Dataset: data (GitHub, Abdol/GAF-Energy). Classes: abnormal, normal.

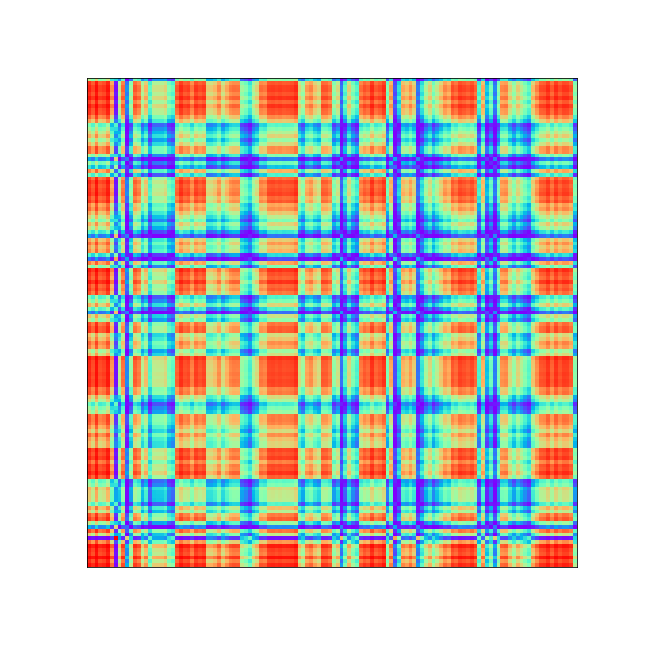
Label: abnormal

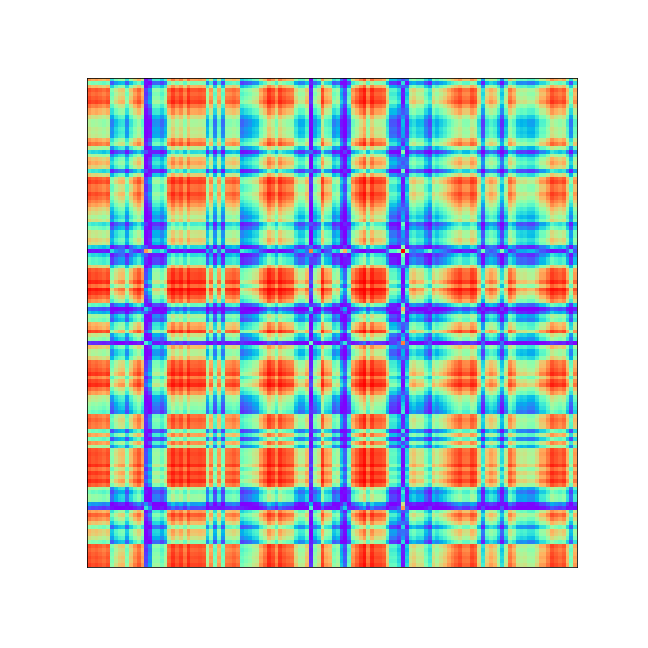
Label: abnormal

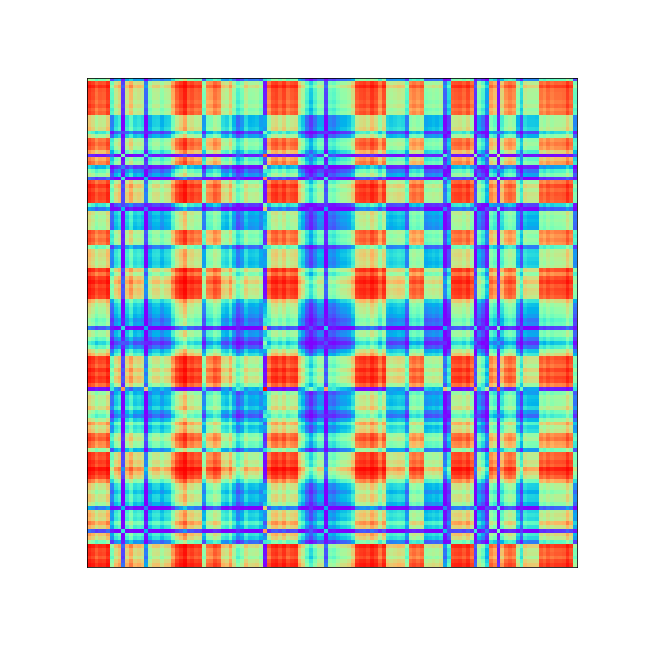
Label: normal

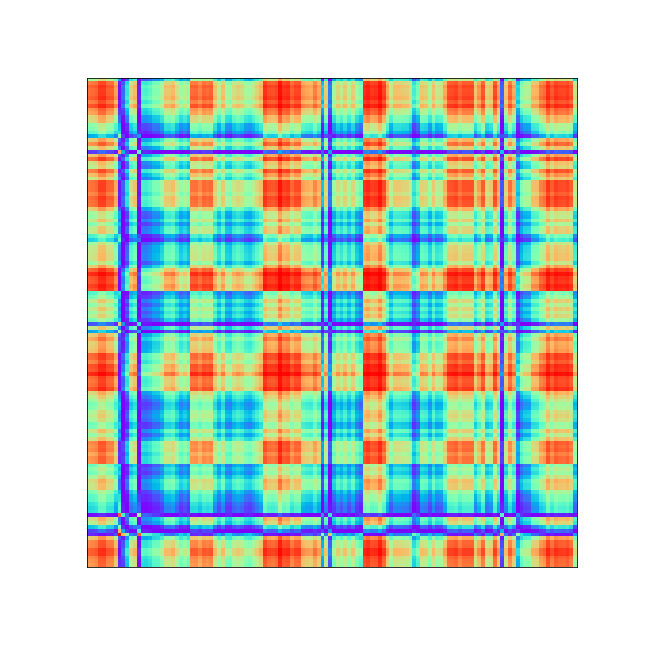
Label: abnormal

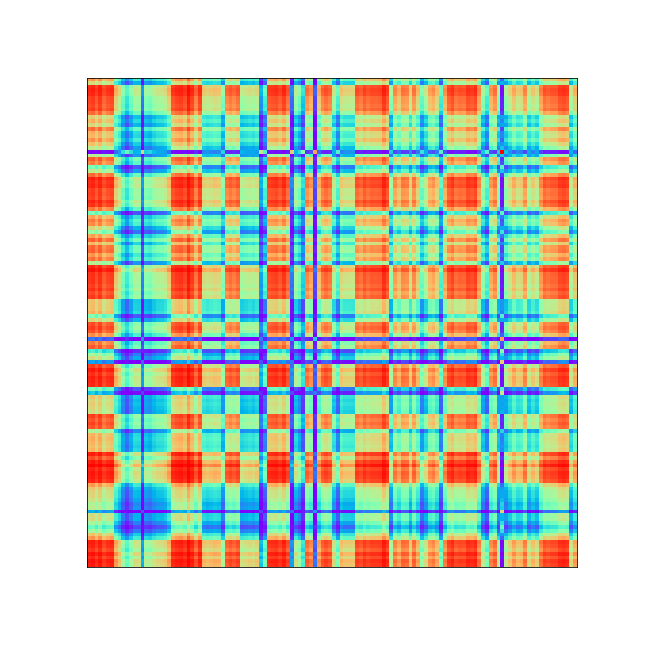
Label: abnormal

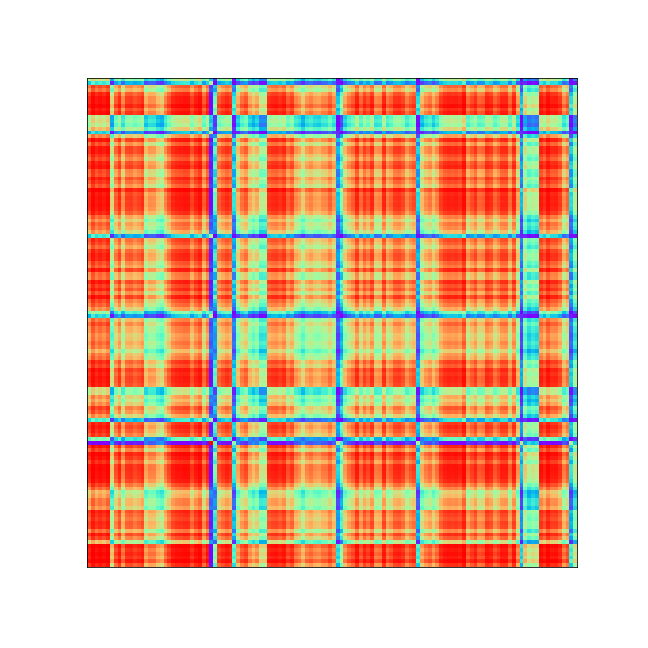
Label: abnormal
